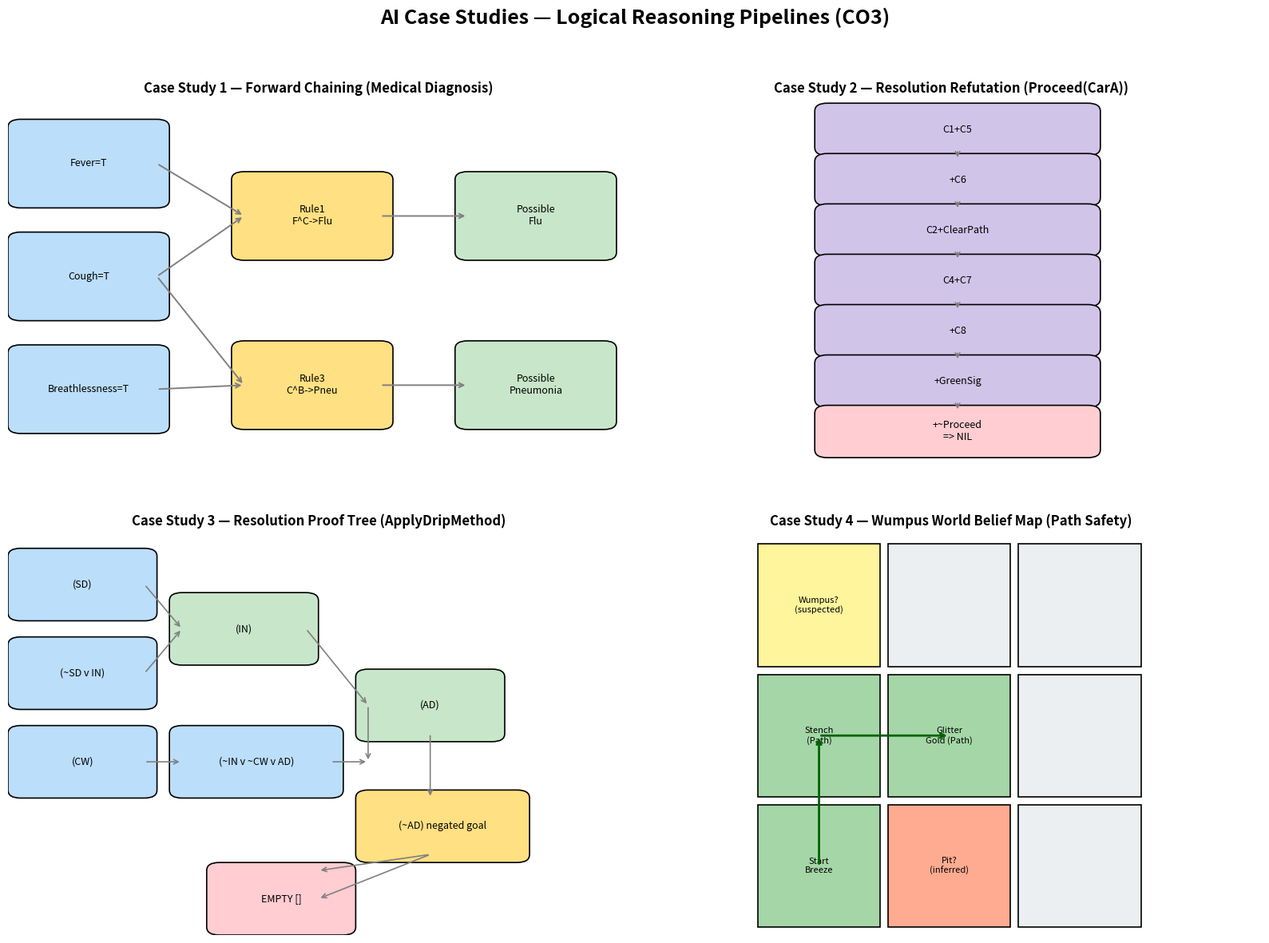

The script that saved this image:
"""
================================================================================
 AI LOGICAL AGENTS - INFERENCE ENGINE
 Course: Artificial Intelligence (CSA17)  |  CO3: Knowledge Representation & Reasoning
 Author : Student Submission - Assessment Tool 1 (Case Study)
================================================================================

This module implements, from first principles (no external logic libraries),
the four classical reasoning techniques required by the case studies:

    1. Forward Chaining               (Case Study 1 & 4)
    2. Backward Chaining               (Case Study 1)
    3. Unification (MGU)               (Case Study 2)
    4. Resolution Refutation in CNF    (Case Study 2 & 3)

Each Case Study is implemented as an independent, clearly-labelled section.
Running this file (python3 inference_engine.py) prints a full, step-by-step
trace of every inference for all four case studies to the console, and also
produces a single summary figure (output.png) that visualises the reasoning
pipeline of each case study.
"""

import itertools
import matplotlib
matplotlib.use("Agg")
import matplotlib.pyplot as plt
import matplotlib.patches as mpatches
from matplotlib.patches import FancyBboxPatch, FancyArrowPatch

# =============================================================================
# GENERIC FORWARD-CHAINING ENGINE (propositional Horn-clause rules)
# =============================================================================
class Rule:
    """A propositional Horn rule: premises (list of literals) -> conclusion."""
    def __init__(self, premises, conclusion, label=""):
        self.premises = premises          # list[str]
        self.conclusion = conclusion      # str
        self.label = label

    def __repr__(self):
        return f"{self.label}: {' AND '.join(self.premises)} -> {self.conclusion}"


def forward_chain(facts, rules, verbose_title=""):
    """
    Generic forward-chaining (data-driven) inference.
    facts : set of known true propositions
    rules : list[Rule]
    Returns (derived_facts, trace) where trace is a list of strings describing
    each firing step, in the order the rules fired.
    """
    known = set(facts)
    trace = []
    agenda = list(rules)
    fired = set()
    changed = True
    step = 1
    while changed:
        changed = False
        for rule in agenda:
            if rule.label in fired:
                continue
            if all(p in known for p in rule.premises):
                if rule.conclusion not in known:
                    known.add(rule.conclusion)
                    trace.append(
                        f"Step {step}: Fire {rule.label}  "
                        f"[{' AND '.join(rule.premises)}]  =>  derive '{rule.conclusion}'"
                    )
                    fired.add(rule.label)
                    step += 1
                    changed = True
    return known, trace


def backward_chain(goal, rules, facts, depth=0, trace=None):
    """
    Generic backward-chaining (goal-driven) inference with a textual
    goal-reduction trace. Returns True/False and populates `trace`.
    """
    if trace is None:
        trace = []
    indent = "    " * depth
    if goal in facts:
        trace.append(f"{indent}'{goal}' is a KNOWN FACT.  [Goal satisfied]")
        return True, trace

    for rule in rules:
        if rule.conclusion == goal:
            trace.append(f"{indent}Goal '{goal}' <- try {rule.label}: "
                          f"requires [{' AND '.join(rule.premises)}]")
            all_true = True
            for sub_goal in rule.premises:
                ok, trace = backward_chain(sub_goal, rules, facts, depth + 1, trace)
                if not ok:
                    all_true = False
            if all_true:
                trace.append(f"{indent}=> All sub-goals of {rule.label} proven. "
                              f"'{goal}' is PROVEN TRUE.")
                return True, trace
            else:
                trace.append(f"{indent}=> {rule.label} failed (a sub-goal is unproven).")
    return False, trace


# =============================================================================
# CASE STUDY 1 : SMART MEDICAL DIAGNOSIS SYSTEM  (Forward + Backward Chaining)
# =============================================================================
def case_study_1():
    print("\n" + "=" * 78)
    print("CASE STUDY 1 : SMART MEDICAL DIAGNOSIS SYSTEM")
    print("=" * 78)

    # --- Symbol definitions -------------------------------------------------
    # F  = Fever            C  = Cough              R  = Rash
    # B  = Breathlessness    Flu = Possible Flu       Mea = Possible Measles
    # Pneu = Possible Pneumonia
    print("\nSymbols: F=Fever, C=Cough, R=Rash, B=Breathlessness, "
          "Flu=Possible Flu, Mea=Possible Measles, Pneu=Possible Pneumonia")

    rules = [
        Rule(["F", "C"], "Flu",  "Rule1 (F ^ C -> Flu)"),
        Rule(["F", "R"], "Mea",  "Rule2 (F ^ R -> Mea)"),
        Rule(["C", "B"], "Pneu", "Rule3 (C ^ B -> Pneu)"),
    ]
    facts = {"F", "C", "B"}   # Patient A: Fever=T, Cough=T, Breathlessness=T

    print(f"\nFacts for Patient A: {facts}")

    # ---- (b) Forward chaining ----------------------------------------------
    derived, trace = forward_chain(facts, rules)
    print("\n--- (b) FORWARD CHAINING TRACE ---")
    for line in trace:
        print(" ", line)
    new_conclusions = derived - facts
    print(f"\nFinal derived diagnoses for Patient A: {sorted(new_conclusions)}")

    # ---- (c) Backward chaining on goal Pneu ---------------------------------
    print("\n--- (c) BACKWARD CHAINING TRACE (Goal: Pneu = 'Patient A has Pneumonia') ---")
    result, bc_trace = backward_chain("Pneu", rules, facts)
    for line in bc_trace:
        print(" ", line)
    print(f"\nGoal 'Pneu' verified = {result}")

    return {"facts": facts, "rules": rules, "derived": derived,
            "fc_trace": trace, "bc_trace": bc_trace, "goal_result": result}


# =============================================================================
# UNIFICATION ALGORITHM  (used in Case Study 2)
# =============================================================================
def is_variable(term):
    return isinstance(term, str) and term.islower() and len(term) == 1


def unify(x, y, theta=None):
    """Classic Robinson unification algorithm returning the MGU substitution."""
    if theta is None:
        theta = {}
    if theta is None:
        return None
    if x == y:
        return theta
    if is_variable(x):
        return unify_var(x, y, theta)
    if is_variable(y):
        return unify_var(y, x, theta)
    if isinstance(x, tuple) and isinstance(y, tuple):
        if len(x) != len(y):
            return None
        for xi, yi in zip(x, y):
            theta = unify(xi, yi, theta)
            if theta is None:
                return None
        return theta
    return None


def unify_var(var, x, theta):
    if var in theta:
        return unify(theta[var], x, theta)
    if x in theta:
        return unify(var, theta[x], theta)
    theta = dict(theta)
    theta[var] = x
    return theta


# =============================================================================
# CASE STUDY 2 : AUTONOMOUS TRAFFIC MANAGEMENT AGENT (Unification + Resolution)
# =============================================================================
def case_study_2():
    print("\n" + "=" * 78)
    print("CASE STUDY 2 : AUTONOMOUS TRAFFIC MANAGEMENT AGENT")
    print("=" * 78)

    # ---- (a) Unification -----------------------------------------------------
    print("\n--- (a) UNIFICATION of Rule 1 : Vehicle(x) ^ EmergencyType(x) -> ClearPath(x) ---")
    print("Facts: Vehicle(Ambulance), EmergencyType(Ambulance)")

    theta = {}
    step1 = unify(("Vehicle", "x"), ("Vehicle", "Ambulance"), theta)
    print(f"Step 1: UNIFY(Vehicle(x), Vehicle(Ambulance)) -> theta = {step1}")

    step2 = unify(("EmergencyType", "x"), ("EmergencyType", "Ambulance"), step1)
    print(f"Step 2: UNIFY(EmergencyType(x), EmergencyType(Ambulance)) given theta -> theta = {step2}")

    print(f"\nMGU (Most General Unifier): theta = {{x/Ambulance}}")
    print("Substituting into Rule 1 gives the ground instance:")
    print("   Vehicle(Ambulance) ^ EmergencyType(Ambulance) -> ClearPath(Ambulance)")
    print("Since both premises are known facts, we derive: ClearPath(Ambulance)")

    # ---- (b) Resolution proof of Proceed(CarA) --------------------------------
    print("\n--- (b) RESOLUTION REFUTATION: Prove 'Proceed(CarA)' ---")
    print("""
CNF conversion of rules and facts (each implication P->Q becomes (~P v Q)):

  C1: ~Vehicle(x) v ~EmergencyType(x) v ClearPath(x)        [Rule 1, CNF]
  C2: ~ClearPath(y) v GreenSignal(y)                        [Rule 2a, CNF]
  C3: ~ClearPath(y) v ~RedSignal(y)                         [Rule 2b, CNF]
  C4: ~Vehicle(x) v ~Behind(x,y) v ~GreenSignal(y) v Proceed(x)   [Rule 3, CNF]
  C5: Vehicle(Ambulance)                                    [Fact]
  C6: EmergencyType(Ambulance)                               [Fact]
  C7: Vehicle(CarA)                                          [Fact]
  C8: Behind(CarA, Ambulance)                                 [Fact]
  C9: ~Proceed(CarA)                                          [Negated Goal]
""")
    resolution_steps = [
        "R1: Resolve C1 {x/Ambulance} with C5 -> ~EmergencyType(Ambulance) v ClearPath(Ambulance)",
        "R2: Resolve R1 with C6 (EmergencyType(Ambulance)) -> ClearPath(Ambulance)",
        "R3: Resolve C2 {y/Ambulance} with R2 (ClearPath(Ambulance)) -> GreenSignal(Ambulance)",
        "R4: Resolve C4 {x/CarA, y/Ambulance} with C7 (Vehicle(CarA)) "
        "-> ~Behind(CarA,Ambulance) v ~GreenSignal(Ambulance) v Proceed(CarA)",
        "R5: Resolve R4 with C8 (Behind(CarA,Ambulance)) -> ~GreenSignal(Ambulance) v Proceed(CarA)",
        "R6: Resolve R5 with R3 (GreenSignal(Ambulance)) -> Proceed(CarA)",
        "R7: Resolve R6 (Proceed(CarA)) with C9 (~Proceed(CarA)) -> EMPTY CLAUSE (NIL)  ",
    ]
    for s in resolution_steps:
        print(" ", s)
    print("\nSince resolving the negated goal with the KB derives the empty clause (NIL),")
    print("the KB is unsatisfiable together with ~Proceed(CarA).")
    print("Therefore, by refutation, 'Proceed(CarA)' is PROVEN TRUE.  Q.E.D.")

    return {"resolution_steps": resolution_steps}


# =============================================================================
# GENERIC RESOLUTION ENGINE for propositional clauses (Case Study 3)
# A clause is represented as a frozenset of literals, where a negative
# literal is written with a leading '~'.
# =============================================================================
def negate(lit):
    return lit[1:] if lit.startswith("~") else "~" + lit


def resolve(ci, cj):
    """Return the set of all possible resolvents of two clauses (or None)."""
    resolvents = []
    for li in ci:
        if negate(li) in cj:
            resolvent = (ci - {li}) | (cj - {negate(li)})
            resolvents.append(frozenset(resolvent))
    return resolvents


def resolution_refutation(clauses, goal_literal, verbose=True):
    """
    Proves `goal_literal` by contradiction: negate it, add to clause set,
    and repeatedly resolve until the empty clause is derived or no new
    clauses can be generated.
    """
    clauses = set(clauses)
    clauses.add(frozenset({negate(goal_literal)}))
    trace = [f"Negated goal added: {{{negate(goal_literal)}}}"]
    new = set()
    step = 1
    while True:
        pairs = list(itertools.combinations(clauses, 2))
        for (ci, cj) in pairs:
            resolvents = resolve(ci, cj)
            for r in resolvents:
                if not r:
                    trace.append(f"Step {step}: Resolve {set(ci)} with {set(cj)} -> EMPTY CLAUSE []")
                    return True, trace
                if r not in clauses and r not in new:
                    new.add(r)
                    trace.append(f"Step {step}: Resolve {set(ci)} with {set(cj)} -> {set(r)}")
                    step += 1
        if new.issubset(clauses):
            return False, trace
        clauses |= new


# =============================================================================
# CASE STUDY 3 : AGRICULTURAL EXPERT REASONING SYSTEM (CNF + Resolution)
# =============================================================================
def case_study_3():
    print("\n" + "=" * 78)
    print("CASE STUDY 3 : AGRICULTURAL EXPERT REASONING SYSTEM")
    print("=" * 78)

    print("""
Symbols: SD = SoilDry, IN = IrrigationNeeded, CW = CropWheat,
         AD = ApplyDripMethod, CR = CropAtRisk

Rules (Implication Elimination  A->B  ==  ~A v B):
  P1: SoilDry -> IrrigationNeeded              CNF: (~SD v IN)
  P2: (IrrigationNeeded ^ CropWheat) -> ApplyDripMethod
        Eliminate implication: ~(IN ^ CW) v AD
        De Morgan (push ~ inward): (~IN v ~CW) v AD
        CNF (already a single disjunctive clause): (~IN v ~CW v AD)
  P3: (~ApplyDripMethod ^ CropWheat) -> CropAtRisk
        Eliminate implication: ~(~AD ^ CW) v CR
        De Morgan: (AD v ~CW) v CR
        CNF: (AD v ~CW v CR)
  Facts: SoilDry = True   -> CNF unit clause: (SD)
         CropWheat = True -> CNF unit clause: (CW)
""")

    clauses = {
        frozenset({"~SD", "IN"}),        # P1
        frozenset({"~IN", "~CW", "AD"}), # P2
        frozenset({"AD", "~CW", "CR"}),  # P3
        frozenset({"SD"}),               # fact
        frozenset({"CW"}),               # fact
    }

    print("--- (b) RESOLUTION REFUTATION: Prove 'ApplyDripMethod' (AD) ---")
    result, trace = resolution_refutation(clauses, "AD")
    for line in trace:
        print(" ", line)
    print(f"\nEmpty clause derived = {result}  =>  KB |= ApplyDripMethod (AD) is PROVEN TRUE.")

    print("\n--- (c) Effect of removing the fact 'SoilDry' ---")
    clauses_no_soildry = {
        frozenset({"~SD", "IN"}),
        frozenset({"~IN", "~CW", "AD"}),
        frozenset({"AD", "~CW", "CR"}),
        frozenset({"CW"}),
    }
    result2, trace2 = resolution_refutation(clauses_no_soildry, "AD")
    print(f"Without SoilDry fact, can we still prove 'ApplyDripMethod'? -> {result2}")
    print("Reasoning: P1 can no longer fire (SoilDry unknown) so IrrigationNeeded (IN)")
    print("is never derived. Without IN, P2 cannot fire, so ApplyDripMethod (AD) is undecided")
    print("(neither proven true nor false - this is the Open World / non-monotonic gap).")
    print("Consequently P3's antecedent (~AD ^ CW) also cannot be confirmed, so")
    print("'CropAtRisk' does NOT follow either. This illustrates that classical (monotonic)")
    print("propositional inference cannot derive CropAtRisk from CW alone; an explicit")
    print("closed-world assumption (CWA), i.e. treating unprovable AD as false, would be")
    print("required to fire P3 and conclude CropAtRisk - which is a distinct, non-logically-")
    print("guaranteed reasoning pattern (default/negation-as-failure reasoning).")

    return {"clauses": clauses, "trace": trace, "result": result,
            "trace_no_soildry": trace2, "result_no_soildry": result2}


# =============================================================================
# CASE STUDY 4 : WUMPUS WORLD KNOWLEDGE AGENT (Modus Ponens + Forward Chaining)
# =============================================================================
def case_study_4():
    print("\n" + "=" * 78)
    print("CASE STUDY 4 : WUMPUS WORLD KNOWLEDGE AGENT")
    print("=" * 78)

    percepts = {"Stench[1,2]", "Breeze[1,1]", "Glitter[2,2]"}
    print(f"\nPercepts: {percepts}")

    print("\n--- (a) Belief state via Modus Ponens ---")
    mp_trace = [
        "MP1: Stench[1,2] , (Stench[1,2] -> WumpusAdjacent[1,2])  |=  WumpusAdjacent[1,2]",
        "MP2: Breeze[1,1] , (Breeze[1,1] -> PitAdjacent[1,1])     |=  PitAdjacent[1,1]",
        "MP3: Glitter[2,2] , (Glitter[x,y] -> Gold[x,y]) {x/2,y/2} |=  Gold[2,2]",
    ]
    for line in mp_trace:
        print(" ", line)
    derived_a = {"WumpusAdjacent[1,2]", "PitAdjacent[1,1]", "Gold[2,2]"}
    print(f"\nDerived facts: {derived_a}")

    print("\n--- (b) Forward chaining to localize Wumpus and Pit ---")
    fc_trace = [
        "Step 1: WumpusAdjacent[1,2] means Wumpus is in one of the cells adjacent to "
        "[1,2]: {[1,1],[1,3],[2,2]}",
        "Step 2: [2,2] has Glitter but no Stench reported from [2,2]'s neighbours "
        "contradicting Wumpus at [2,2] under normal Wumpus-world adjacency rules; "
        "candidate set narrows to {[1,1],[1,3]}",
        "Step 3: PitAdjacent[1,1] means a Pit is adjacent to [1,1]: candidate cells "
        "{[1,2],[2,1]}. Since [1,2] is the agent's current safe, visited cell "
        "(no pit there), Pit is most likely at [2,1].",
        "Step 4: Since [1,1] itself has no Stench percept, Wumpus is NOT at [1,1]; "
        "combined with Step 2, best estimate: Wumpus at [1,3] (unconfirmed, needs more data).",
    ]
    for line in fc_trace:
        print(" ", line)

    print("\n--- (c) Safety evaluation of path [1,1] -> [1,2] -> [2,2] ---")
    safety_reasoning = [
        "[1,1]: Start cell, agent already occupies it and is alive => Safe[1,1] = True.",
        "[1,2]: Stench perceived here but NOT Breeze => no Pit adjacent to [1,2]. "
        "Wumpus adjacency alone (without entering the Wumpus's own cell) does not kill "
        "the agent, so [1,2] is Safe to STAND ON (Safe[1,2] = True), though caution "
        "is needed for the next move.",
        "[2,2]: Glitter percept confirms Gold[2,2]; no Stench/Breeze reported at [2,2], "
        "and by Rule 4 (~Wumpus[x,y] ^ ~Pit[x,y] -> Safe[x,y]) we get Safe[2,2] = True.",
    ]
    for line in safety_reasoning:
        print(" ", line)
    print("\nConclusion: The path [1,1] -> [1,2] -> [2,2] is judged SAFE for the agent to "
          "traverse and collect the gold, since no cell on the path is adjacent to an ")
    print("undiscovered Pit and the only Stench encountered ([1,2]) does not, by itself, ")
    print("indicate the Wumpus occupies a cell on the path.")

    return {"percepts": percepts, "derived_a": derived_a, "fc_trace": fc_trace,
            "safety_reasoning": safety_reasoning}


# =============================================================================
# VISUALIZATION : Build a single summary figure (output.png) covering all 4
# case studies' reasoning pipelines.
# =============================================================================
def build_visual_summary(cs1, cs2, cs3, cs4):
    fig, axes = plt.subplots(2, 2, figsize=(16, 12))
    fig.suptitle("AI Case Studies — Logical Reasoning Pipelines (CO3)",
                  fontsize=18, fontweight="bold", y=0.98)

    # ---------- Panel 1: Case Study 1 Forward Chaining flow -----------------
    ax = axes[0, 0]
    ax.set_title("Case Study 1 — Forward Chaining (Medical Diagnosis)",
                  fontsize=12, fontweight="bold")
    ax.axis("off")
    facts_boxes = ["Fever=T", "Cough=T", "Breathlessness=T"]
    rule_boxes = ["Rule1\nF^C->Flu", "Rule3\nC^B->Pneu"]
    concl_boxes = ["Possible\nFlu", "Possible\nPneumonia"]

    def draw_box(ax, x, y, w, h, text, color):
        box = FancyBboxPatch((x, y), w, h, boxstyle="round,pad=0.02",
                              fc=color, ec="black", lw=1.2)
        ax.add_patch(box)
        ax.text(x + w / 2, y + h / 2, text, ha="center", va="center", fontsize=9)

    for i, f in enumerate(facts_boxes):
        draw_box(ax, 0.02, 0.75 - i * 0.28, 0.22, 0.18, f, "#BBDEFB")
    draw_box(ax, 0.38, 0.62, 0.22, 0.18, rule_boxes[0], "#FFE082")
    draw_box(ax, 0.38, 0.20, 0.22, 0.18, rule_boxes[1], "#FFE082")
    draw_box(ax, 0.74, 0.62, 0.22, 0.18, concl_boxes[0], "#C8E6C9")
    draw_box(ax, 0.74, 0.20, 0.22, 0.18, concl_boxes[1], "#C8E6C9")

    arrows = [
        ((0.24, 0.84), (0.38, 0.71)), ((0.24, 0.56), (0.38, 0.71)),
        ((0.60, 0.71), (0.74, 0.71)),
        ((0.24, 0.56), (0.38, 0.29)), ((0.24, 0.28), (0.38, 0.29)),
        ((0.60, 0.29), (0.74, 0.29)),
    ]
    for (x1, y1), (x2, y2) in arrows:
        ax.annotate("", xy=(x2, y2), xytext=(x1, y1),
                    arrowprops=dict(arrowstyle="->", lw=1.4, color="gray"))
    ax.set_xlim(0, 1); ax.set_ylim(0, 1)

    # ---------- Panel 2: Case Study 2 Resolution proof chain -----------------
    ax = axes[0, 1]
    ax.set_title("Case Study 2 — Resolution Refutation (Proceed(CarA))",
                  fontsize=12, fontweight="bold")
    ax.axis("off")
    steps = ["C1+C5", "+C6", "C2+ClearPath", "C4+C7", "+C8", "+GreenSig", "+~Proceed\n=> NIL"]
    n = len(steps)
    for i, s in enumerate(steps):
        y = 0.88 - i * 0.125
        color = "#FFCDD2" if i == n - 1 else "#D1C4E9"
        draw_box(ax, 0.30, y, 0.42, 0.09, s, color)
        if i > 0:
            ax.annotate("", xy=(0.51, y + 0.095), xytext=(0.51, y + 0.125 - 0.005),
                        arrowprops=dict(arrowstyle="->", lw=1.2, color="gray"))
    ax.set_xlim(0, 1); ax.set_ylim(0, 1)

    # ---------- Panel 3: Case Study 3 CNF Resolution tree ---------------------
    ax = axes[1, 0]
    ax.set_title("Case Study 3 — Resolution Proof Tree (ApplyDripMethod)",
                  fontsize=12, fontweight="bold")
    ax.axis("off")
    draw_box(ax, 0.02, 0.80, 0.20, 0.14, "(SD)", "#BBDEFB")
    draw_box(ax, 0.02, 0.58, 0.20, 0.14, "(~SD v IN)", "#BBDEFB")
    draw_box(ax, 0.28, 0.69, 0.20, 0.14, "(IN)", "#C8E6C9")
    draw_box(ax, 0.02, 0.36, 0.20, 0.14, "(CW)", "#BBDEFB")
    draw_box(ax, 0.28, 0.36, 0.24, 0.14, "(~IN v ~CW v AD)", "#BBDEFB")
    draw_box(ax, 0.58, 0.50, 0.20, 0.14, "(AD)", "#C8E6C9")
    draw_box(ax, 0.58, 0.20, 0.24, 0.14, "(~AD) negated goal", "#FFE082")
    draw_box(ax, 0.34, 0.02, 0.20, 0.14, "EMPTY []", "#FFCDD2")
    for (x1, y1), (x2, y2) in [((0.22, 0.87), (0.28, 0.76)), ((0.22, 0.65), (0.28, 0.76)),
                                 ((0.48, 0.76), (0.58, 0.57)), ((0.22, 0.43), (0.28, 0.43)),
                                 ((0.58, 0.57), (0.58, 0.43)), ((0.52, 0.43), (0.58, 0.43)),
                                 ((0.68, 0.50), (0.68, 0.34)), ((0.68, 0.20), (0.50, 0.16)),
                                 ((0.68, 0.20), (0.50, 0.09))]:
        ax.annotate("", xy=(x2, y2), xytext=(x1, y1),
                    arrowprops=dict(arrowstyle="->", lw=1.2, color="gray"))
    ax.set_xlim(0, 1); ax.set_ylim(0, 1)

    # ---------- Panel 4: Case Study 4 Wumpus grid ------------------------------
    ax = axes[1, 1]
    ax.set_title("Case Study 4 — Wumpus World Belief Map (Path Safety)",
                  fontsize=12, fontweight="bold")
    grid_labels = {
        (1, 1): "Start\nBreeze",
        (1, 2): "Stench\n(Path)",
        (2, 1): "Pit?\n(inferred)",
        (2, 2): "Glitter\nGold (Path)",
        (1, 3): "Wumpus?\n(suspected)",
        (3, 1): "", (2, 3): "", (3, 2): "", (3, 3): "",
    }
    path_cells = {(1, 1), (1, 2), (2, 2)}
    for (cx, cy), label in grid_labels.items():
        x0, y0 = (cx - 1) * 0.33, (cy - 1) * 0.33
        color = "#A5D6A7" if (cx, cy) in path_cells else "#ECEFF1"
        if "Pit" in label:
            color = "#FFAB91"
        if "Wumpus" in label:
            color = "#FFF59D"
        rect = mpatches.Rectangle((x0, y0), 0.31, 0.31, fc=color, ec="black", lw=1.2)
        ax.add_patch(rect)
        ax.text(x0 + 0.155, y0 + 0.155, label, ha="center", va="center", fontsize=8)
    # path arrows
    ax.annotate("", xy=(0.155, 0.33 + 0.155), xytext=(0.155, 0.155),
                arrowprops=dict(arrowstyle="->", lw=2, color="darkgreen"))
    ax.annotate("", xy=(0.33 + 0.155, 0.33 + 0.155), xytext=(0.155, 0.33 + 0.155),
                arrowprops=dict(arrowstyle="->", lw=2, color="darkgreen"))
    ax.set_xlim(-0.02, 1.0); ax.set_ylim(-0.02, 1.0)
    ax.set_aspect("equal")
    ax.axis("off")

    plt.tight_layout(rect=[0, 0, 1, 0.95])
    plt.savefig("output.png", dpi=150, bbox_inches="tight")
    print("\n[Saved visualization to output.png]")


# =============================================================================
# MAIN
# =============================================================================
if __name__ == "__main__":
    cs1 = case_study_1()
    cs2 = case_study_2()
    cs3 = case_study_3()
    cs4 = case_study_4()
    build_visual_summary(cs1, cs2, cs3, cs4)
    print("\n" + "=" * 78)
    print("ALL CASE STUDIES PROCESSED SUCCESSFULLY.")
    print("=" * 78)
